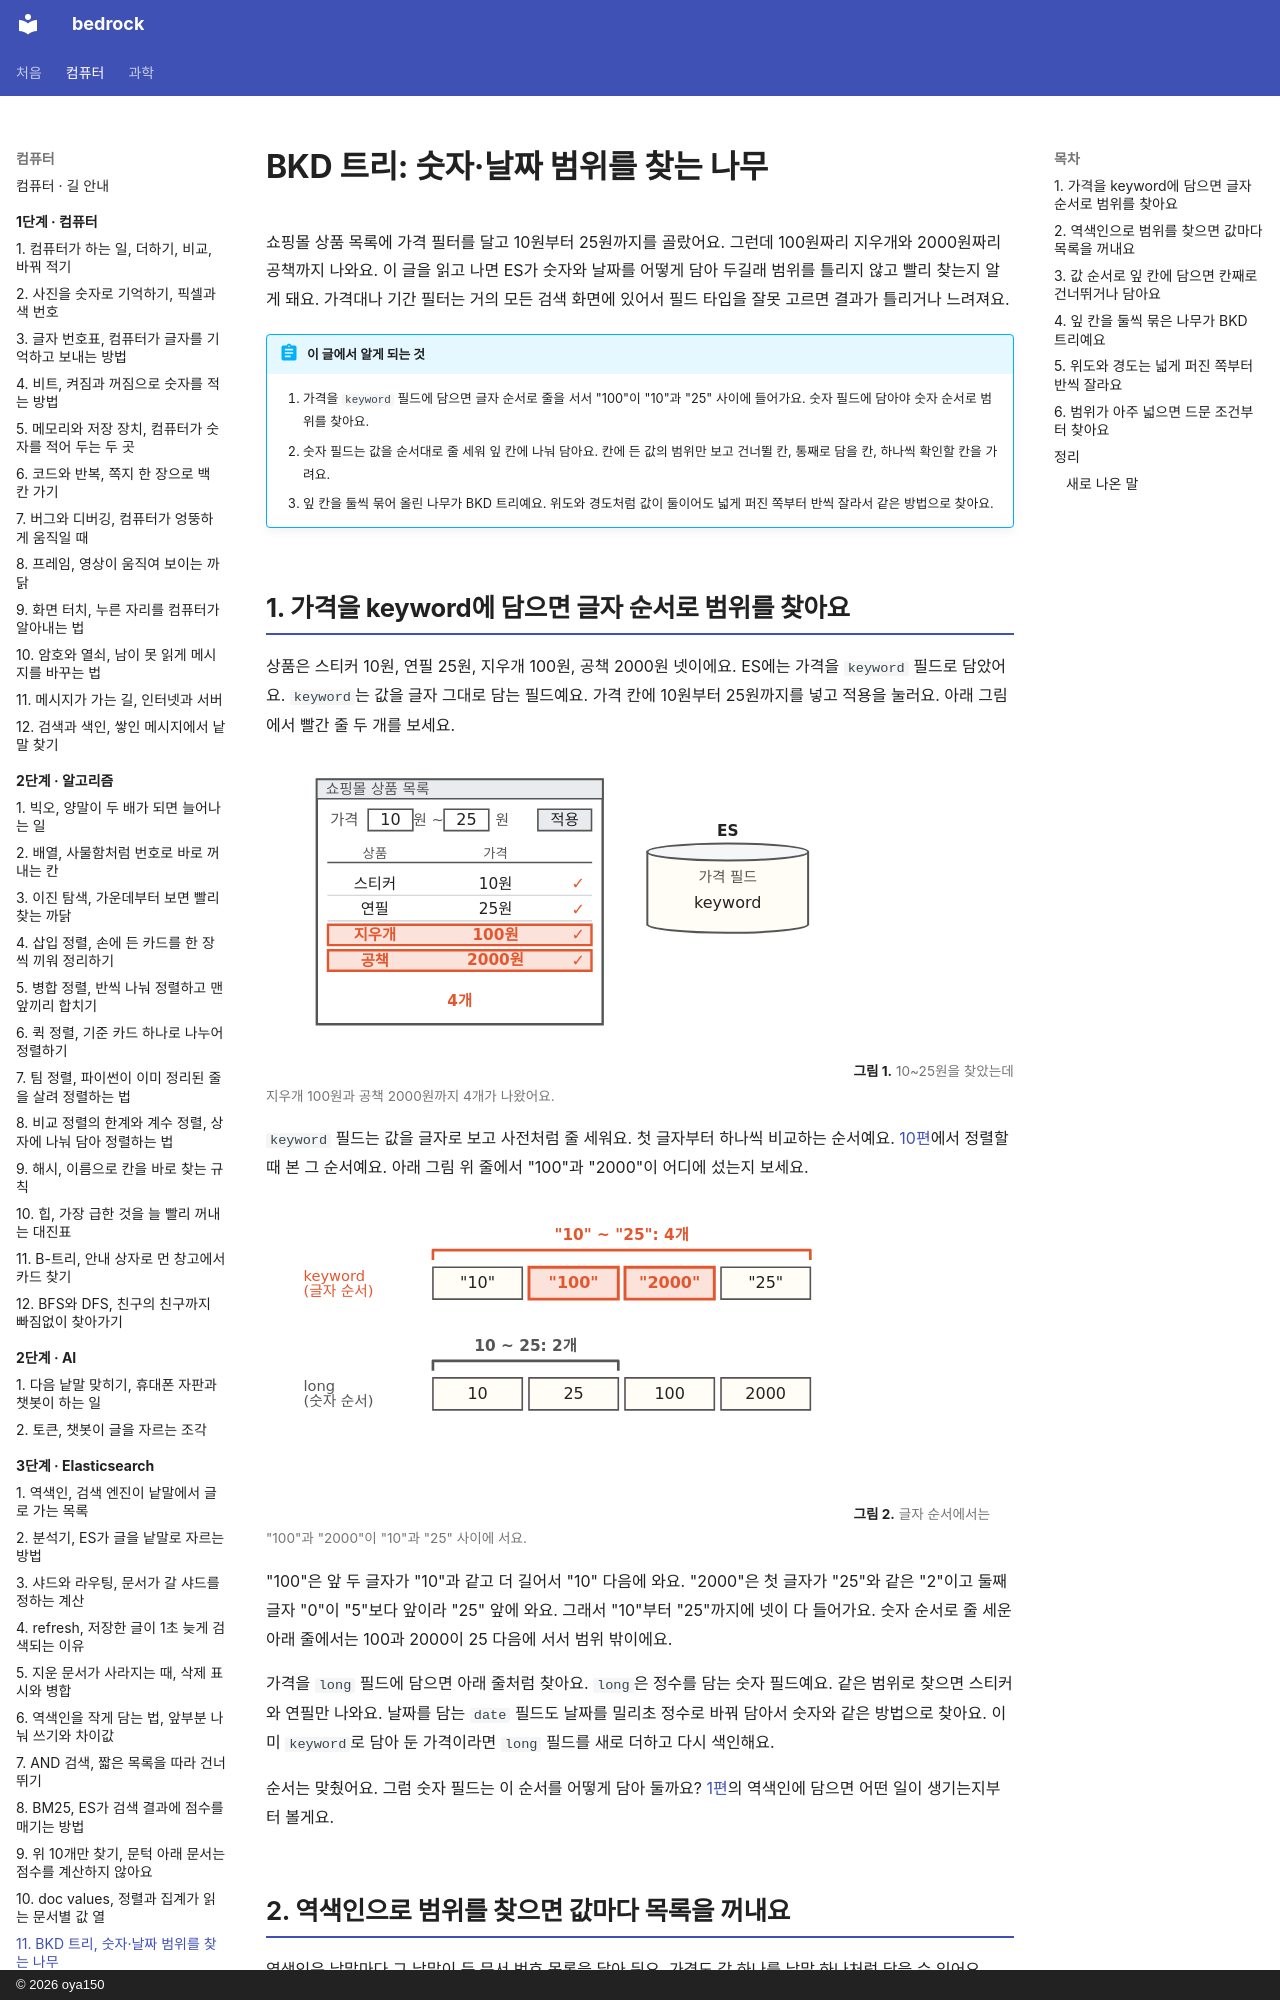

repository: oya150/bedrock · page: elasticsearch/11-bkd/index.html · generator: mkdocs · copyright: © 2026 oya150

# BKD 트리: 숫자·날짜 범위를 찾는 나무

쇼핑몰 상품 목록에 가격 필터를 달고 10원부터 25원까지를 골랐어요. 그런데 100원짜리 지우개와 2000원짜리 공책까지 나와요. 이 글을 읽고 나면 ES가 숫자와 날짜를 어떻게 담아 두길래 범위를 틀리지 않고 빨리 찾는지 알게 돼요. 가격대나 기간 필터는 거의 모든 검색 화면에 있어서 필드 타입을 잘못 고르면 결과가 틀리거나 느려져요.

!!! abstract "이 글에서 알게 되는 것"
    1. 가격을 `keyword` 필드에 담으면 글자 순서로 줄을 서서 "100"이 "10"과 "25" 사이에 들어가요. 숫자 필드에 담아야 숫자 순서로 범위를 찾아요.
    2. 숫자 필드는 값을 순서대로 줄 세워 잎 칸에 나눠 담아요. 칸에 든 값의 범위만 보고 건너뛸 칸, 통째로 담을 칸, 하나씩 확인할 칸을 가려요.
    3. 잎 칸을 둘씩 묶어 올린 나무가 BKD 트리예요. 위도와 경도처럼 값이 둘이어도 넓게 퍼진 쪽부터 반씩 잘라서 같은 방법으로 찾아요.

## 1. 가격을 keyword에 담으면 글자 순서로 범위를 찾아요

상품은 스티커 10원, 연필 25원, 지우개 100원, 공책 2000원 넷이에요. ES에는 가격을 `keyword` 필드로 담았어요. `keyword`는 값을 글자 그대로 담는 필드예요. 가격 칸에 10원부터 25원까지를 넣고 적용을 눌러요. 아래 그림에서 빨간 줄 두 개를 보세요.

![쇼핑몰 상품 목록 화면. 가격 칸에 10원 ~ 25원. 스티커 10원, 연필 25원, 지우개 100원, 공책 2000원 네 줄 모두 체크 표시가 있고 지우개와 공책 줄이 빨갛다. 맨 아래 빨간 4개. 오른쪽 ES 원통 안에 가격 필드 keyword.](img/11/es11-open.svg)
**그림 1.** 10~25원을 찾았는데 지우개 100원과 공책 2000원까지 4개가 나왔어요.
{ .fig-cap }

`keyword` 필드는 값을 글자로 보고 사전처럼 줄 세워요. 첫 글자부터 하나씩 비교하는 순서예요. [10편](10-doc-values.md)에서 정렬할 때 본 그 순서예요. 아래 그림 위 줄에서 "100"과 "2000"이 어디에 섰는지 보세요.

![위 줄 keyword (글자 순서)에 "10", 빨간 "100", 빨간 "2000", "25" 칸 넷. 빨간 괄호가 넷을 모두 덮고 "10" ~ "25": 4개. 아래 줄 long (숫자 순서)에 10, 25, 100, 2000. 괄호가 10과 25만 덮고 10 ~ 25: 2개.](img/11/es11-order.svg)
**그림 2.** 글자 순서에서는 "100"과 "2000"이 "10"과 "25" 사이에 서요.
{ .fig-cap }

"100"은 앞 두 글자가 "10"과 같고 더 길어서 "10" 다음에 와요. "2000"은 첫 글자가 "25"와 같은 "2"이고 둘째 글자 "0"이 "5"보다 앞이라 "25" 앞에 와요. 그래서 "10"부터 "25"까지에 넷이 다 들어가요. 숫자 순서로 줄 세운 아래 줄에서는 100과 2000이 25 다음에 서서 범위 밖이에요.

가격을 `long` 필드에 담으면 아래 줄처럼 찾아요. `long`은 정수를 담는 숫자 필드예요. 같은 범위로 찾으면 스티커와 연필만 나와요. 날짜를 담는 `date` 필드도 날짜를 밀리초 정수로 바꿔 담아서 숫자와 같은 방법으로 찾아요. 이미 `keyword`로 담아 둔 가격이라면 `long` 필드를 새로 더하고 다시 색인해요.

순서는 맞췄어요. 그럼 숫자 필드는 이 순서를 어떻게 담아 둘까요? [1편](01-inverted-index.md)의 역색인에 담으면 어떤 일이 생기는지부터 볼게요.
